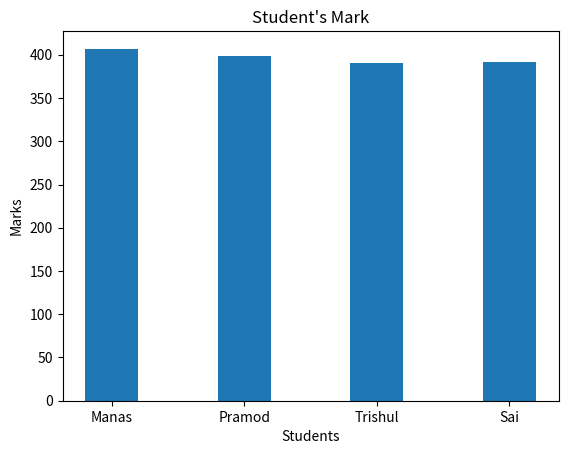

This chart was generated by the following Python code:
#06 Take some values of student mark using array and plot the total mark of the students
import numpy as np
import matplotlib.pyplot as plt

students = ['Manas', 'Pramod', 'Trishul', 'Sai']
cds = np.array([89, 82, 69, 72])
math = np.array([79, 88, 82, 75])
os = np.array([68, 63, 71, 75])
csa = np.array([80, 81, 79, 85])
dbe = np.array([91, 85, 89, 85])
total_mark = cds + math + os + csa + dbe

#plotting bar graph
plt.bar(students, total_mark,width=0.4)
plt.title("Student's Mark")
plt.xlabel('Students')
plt.ylabel('Marks')
plt.show()
